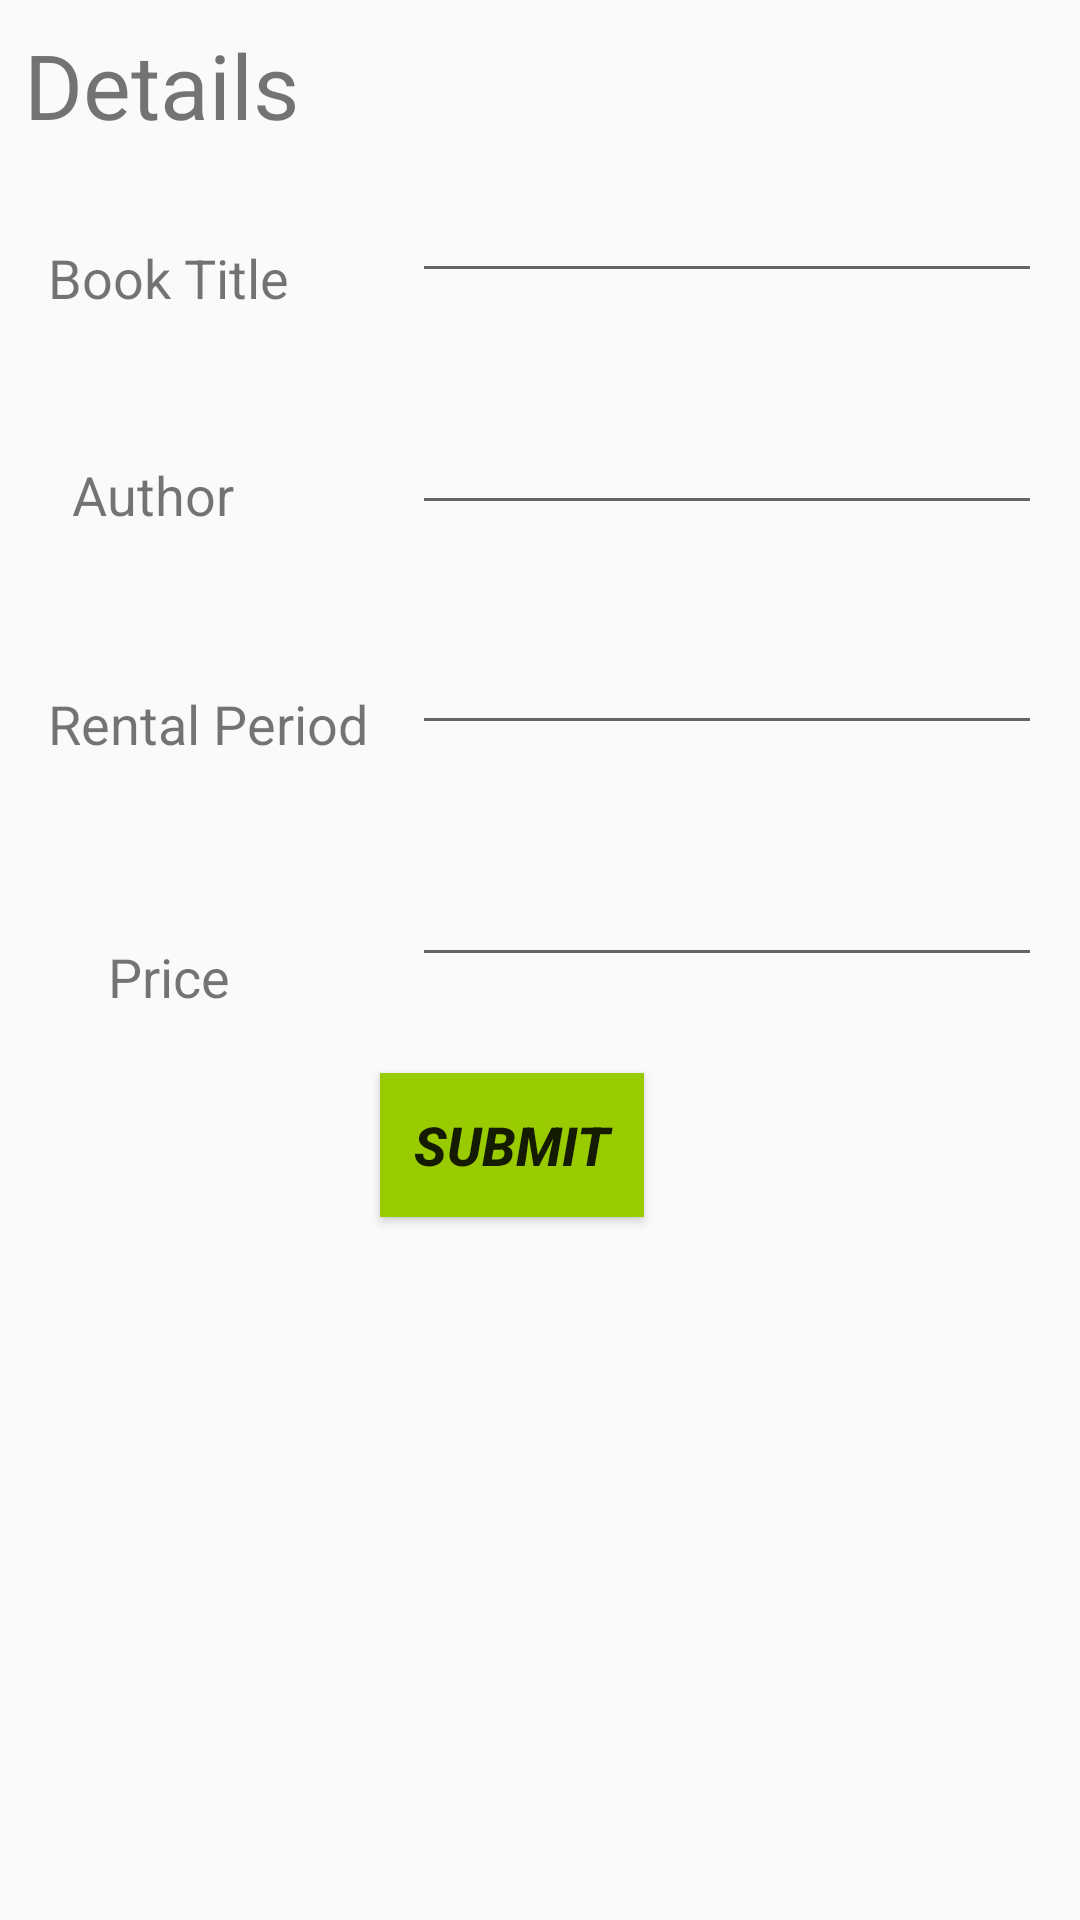

Android layout source for this screen:
<!-- AndroidManifest.xml: application theme AppTheme -->
<!-- res/layout/activity_addbooksactivity.xml -->
<?xml version="1.0" encoding="utf-8"?>

<android.support.constraint.ConstraintLayout xmlns:android="http://schemas.android.com/apk/res/android"
    xmlns:app="http://schemas.android.com/apk/res-auto"
    xmlns:tools="http://schemas.android.com/tools"
    android:layout_width="match_parent"
    android:layout_height="match_parent"
    tools:context=".addbooksactivity"
    android:background="@drawable/nicebackground">


    <EditText
        android:id="@+id/title"
        android:layout_width="wrap_content"
        android:layout_height="wrap_content"
        android:layout_marginEnd="20dp"
        android:layout_marginLeft="76dp"
        android:layout_marginRight="20dp"
        android:layout_marginStart="76dp"
        android:layout_marginTop="8dp"

        android:ems="10"
        android:inputType="textMultiLine"
        app:layout_constraintEnd_toEndOf="parent"
        app:layout_constraintHorizontal_bias="0.833"
        app:layout_constraintStart_toEndOf="@+id/textView"
        app:layout_constraintTop_toBottomOf="@+id/heading" />

    <TextView
        android:id="@+id/textView"
        android:layout_width="wrap_content"
        android:layout_height="wrap_content"
        android:layout_marginLeft="8dp"
        android:layout_marginStart="8dp"
        android:layout_marginTop="32dp"
        android:text="Book Title"
        android:textSize="18sp"
        app:layout_constraintStart_toStartOf="@+id/heading"
        app:layout_constraintTop_toBottomOf="@+id/heading" />

    <TextView
        android:id="@+id/heading"
        android:layout_width="wrap_content"
        android:layout_height="wrap_content"
        android:layout_marginLeft="8dp"
        android:layout_marginStart="8dp"
        android:layout_marginTop="8dp"
        android:text="Details"
        android:textSize="30sp"
        app:layout_constraintStart_toStartOf="parent"
        app:layout_constraintTop_toTopOf="parent" />

    <TextView
        android:id="@+id/author"
        android:layout_width="wrap_content"
        android:layout_height="wrap_content"
        android:layout_marginLeft="24dp"
        android:layout_marginStart="24dp"
        android:layout_marginTop="48dp"
        android:text="Author"
        android:textSize="18sp"
        app:layout_constraintStart_toStartOf="parent"
        app:layout_constraintTop_toBottomOf="@+id/textView" />

    <TextView
        android:id="@+id/renttext"
        android:layout_width="wrap_content"
        android:layout_height="wrap_content"
        android:layout_marginLeft="16dp"
        android:layout_marginStart="16dp"
        android:layout_marginTop="52dp"
        android:text="Rental Period"
        android:textSize="18sp"
        app:layout_constraintStart_toStartOf="parent"
        app:layout_constraintTop_toBottomOf="@+id/author" />

    <TextView
        android:id="@+id/amount"
        android:layout_width="wrap_content"
        android:layout_height="wrap_content"
        android:layout_marginLeft="36dp"
        android:layout_marginStart="36dp"
        android:layout_marginTop="60dp"
        android:text="Price"
        android:textSize="18sp"
        app:layout_constraintStart_toStartOf="parent"
        app:layout_constraintTop_toBottomOf="@+id/renttext" />

    <Button
        android:id="@+id/button"
        android:layout_width="wrap_content"
        android:layout_height="wrap_content"
        android:layout_marginEnd="8dp"
        android:layout_marginLeft="8dp"
        android:layout_marginRight="8dp"
        android:layout_marginStart="8dp"
        android:layout_marginTop="32dp"
        android:background="@android:color/holo_green_light"
        android:text="Submit"
        android:textSize="18sp"
        android:textStyle="bold|italic"
        app:layout_constraintEnd_toEndOf="parent"
        app:layout_constraintHorizontal_bias="0.464"
        app:layout_constraintStart_toStartOf="parent"
        app:layout_constraintTop_toBottomOf="@+id/price" />

    <EditText
        android:id="@+id/authoredit"
        android:layout_width="wrap_content"
        android:layout_height="wrap_content"
        android:layout_marginTop="36dp"
        android:ems="10"
        android:inputType="textMultiLine"
        app:layout_constraintEnd_toEndOf="@+id/title"
        app:layout_constraintHorizontal_bias="0.0"
        app:layout_constraintStart_toStartOf="@+id/title"
        app:layout_constraintTop_toBottomOf="@+id/title" />

    <EditText
        android:id="@+id/rentedit"
        android:layout_width="wrap_content"
        android:layout_height="wrap_content"
        android:layout_marginTop="32dp"
        android:ems="10"
        android:inputType="textMultiLine"
        app:layout_constraintEnd_toEndOf="@+id/authoredit"
        app:layout_constraintHorizontal_bias="1.0"
        app:layout_constraintStart_toStartOf="@+id/authoredit"
        app:layout_constraintTop_toBottomOf="@+id/authoredit" />

    <EditText
        android:id="@+id/price"
        android:layout_width="wrap_content"
        android:layout_height="wrap_content"
        android:layout_marginTop="36dp"
        android:ems="10"
        android:inputType="textMultiLine"
        app:layout_constraintEnd_toEndOf="@+id/rentedit"
        app:layout_constraintHorizontal_bias="0.0"
        app:layout_constraintStart_toStartOf="@+id/rentedit"
        app:layout_constraintTop_toBottomOf="@+id/rentedit" />

</android.support.constraint.ConstraintLayout>
<!-- resources referenced by this layout -->
<resources>
  <style name="AppTheme" parent="Base.Theme.AppCompat.Light.DarkActionBar">
          
          <item name="colorPrimary">@color/colorPrimaryDark</item>
          <item name="colorPrimaryDark">@color/colorPrimaryDark</item>
          <item name="colorAccent">@color/colorAccent</item>
      </style>
  <color name="colorPrimaryDark">#303030</color>
  <color name="colorAccent">#08B18A</color>
</resources>
